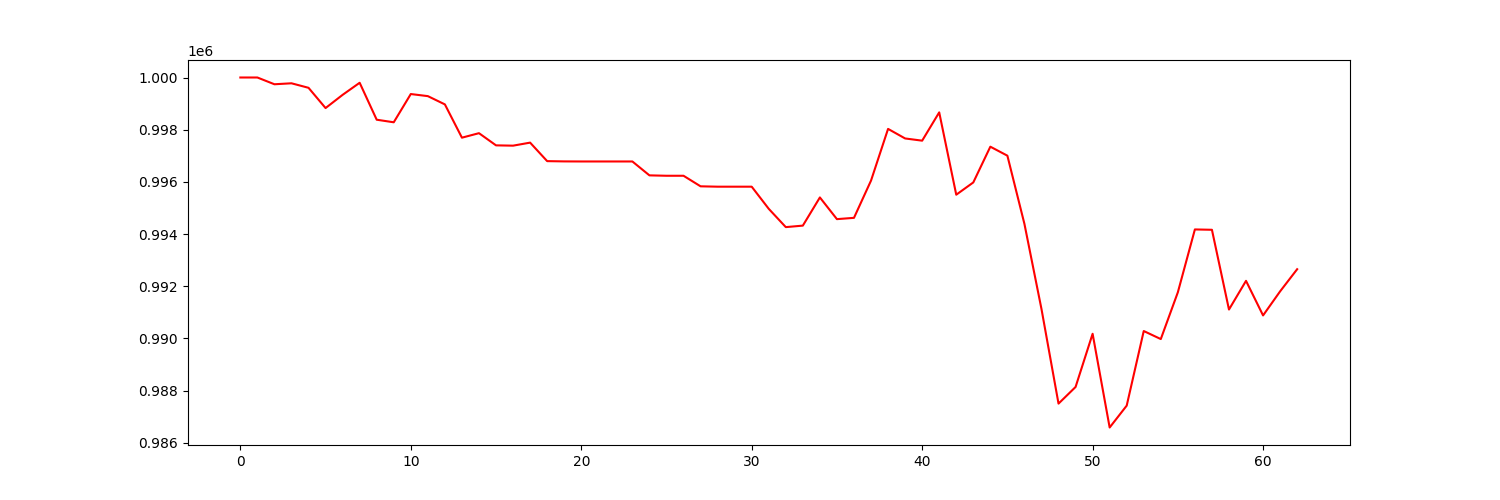

The file beside this chart, header and first rows:
account_value, date, daily_return
1000000, 2022-04-04, 
1000000, 2022-04-05, 0.0
999741, 2022-04-06, -0.0002592
999778, 2022-04-07, 3.726918870783358e-05
999605, 2022-04-08, -0.0001731
998829, 2022-04-11, -0.0007766
999335, 2022-04-12, 0.0005073
999798, 2022-04-13, 0.0004632
998382, 2022-04-14, -0.001417
998284, 2022-04-18, -9.850442284631278e-05
999366, 2022-04-19, 0.001084
999286, 2022-04-20, -8.023226087672253e-05
998969, 2022-04-21, -0.0003171
997694, 2022-04-22, -0.001277
997866, 2022-04-25, 0.000173
997399, 2022-04-26, -0.000468
997388, 2022-04-27, -1.1657443354518016e-05
997504, 2022-04-28, 0.0001165
996795, 2022-04-29, -0.0007109
996785, 2022-05-02, -1.0409683773859868e-05
996782, 2022-05-03, -2.663543975933713e-06
996782, 2022-05-04, 0.0
996782, 2022-05-05, 0.0
996782, 2022-05-06, 0.0
996249, 2022-05-09, -0.0005342
996234, 2022-05-10, -1.5112963928864964e-05
996234, 2022-05-11, 0.0
995830, 2022-05-12, -0.0004062
995816, 2022-05-13, -1.4174749138673448e-05
995816, 2022-05-16, 0.0
995816, 2022-05-17, 0.0
994967, 2022-05-18, -0.0008521
994266, 2022-05-19, -0.0007047
994324, 2022-05-20, 5.80204558526809e-05
995403, 2022-05-23, 0.001086
994572, 2022-05-24, -0.0008349
994622, 2022-05-25, 4.974500541088389e-05
996049, 2022-05-26, 0.001435
998030, 2022-05-27, 0.00199
997664, 2022-05-31, -0.0003672
997579, 2022-06-01, -8.494467393027616e-05
998664, 2022-06-02, 0.001087
995508, 2022-06-03, -0.003159
995979, 2022-06-06, 0.0004723
997348, 2022-06-07, 0.001375
997004, 2022-06-08, -0.0003454
994389, 2022-06-09, -0.002623
991129, 2022-06-10, -0.003279
987502, 2022-06-13, -0.003659
988140, 2022-06-14, 0.0006455
990179, 2022-06-15, 0.002063
986587, 2022-06-16, -0.003627
987425, 2022-06-17, 0.0008496
990284, 2022-06-21, 0.002895
989976, 2022-06-22, -0.0003115
991767, 2022-06-23, 0.00181
994177, 2022-06-24, 0.00243
994164, 2022-06-27, -1.3262157255944373e-05
991108, 2022-06-28, -0.003074
992207, 2022-06-29, 0.001109
... 3 more rows
